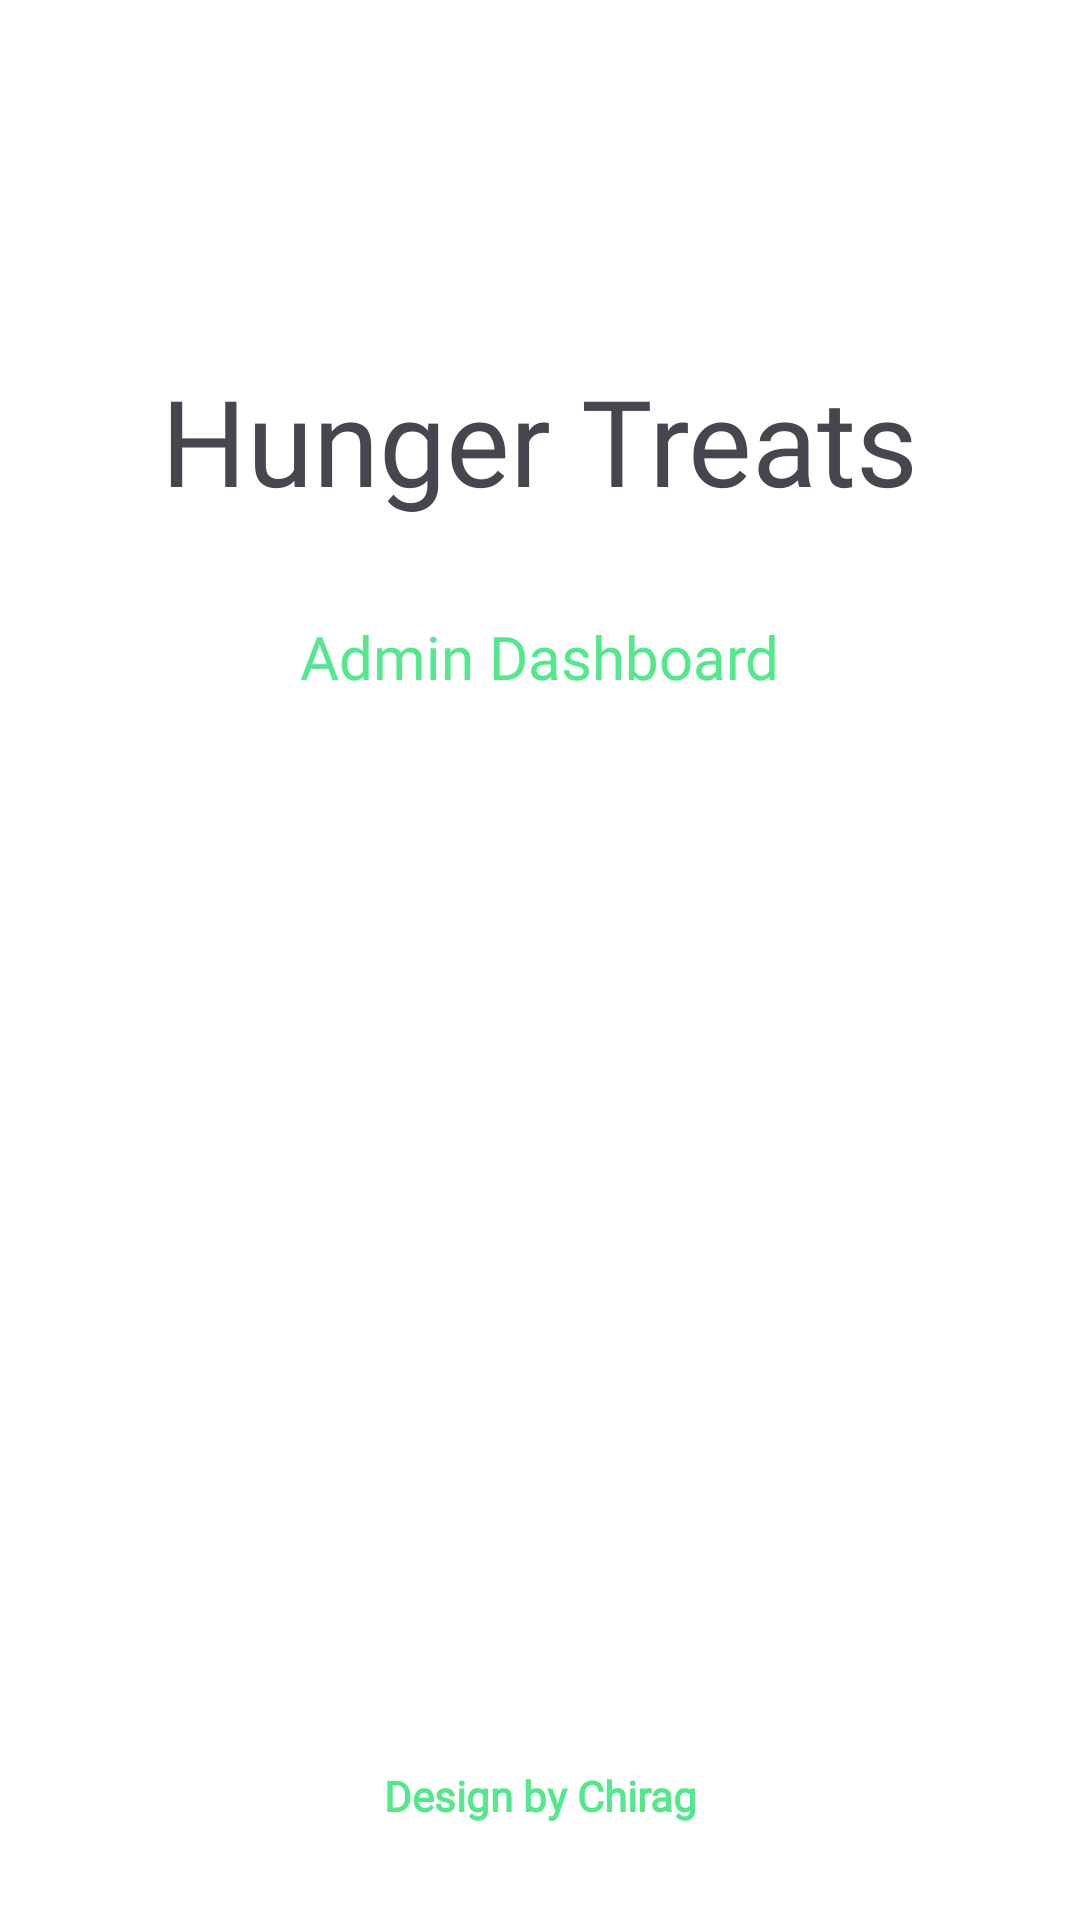

The Android layout XML behind this screen, and the referenced resources:
<!-- AndroidManifest.xml: application theme Theme.AdminHungerTreats -->
<!-- res/layout/activity_splash_screen.xml -->
<?xml version="1.0" encoding="utf-8"?>
<androidx.constraintlayout.widget.ConstraintLayout
    xmlns:android="http://schemas.android.com/apk/res/android"
    xmlns:tools="http://schemas.android.com/tools"
    xmlns:app="http://schemas.android.com/apk/res-auto"
    android:layout_width="match_parent"
    android:layout_height="match_parent"
    tools:context=".SplashScreenActivity"
    android:background="@color/white">

    <ImageView
        android:id="@+id/imageView2"
        android:layout_width="wrap_content"
        android:layout_height="wrap_content"
        android:layout_marginTop="100dp"
        android:src="@drawable/logo"
        app:layout_constraintEnd_toEndOf="parent"
        app:layout_constraintStart_toStartOf="parent"
        app:layout_constraintTop_toTopOf="parent" />

    <TextView
        android:id="@+id/textView"
        android:layout_width="wrap_content"
        android:layout_height="wrap_content"
        android:layout_marginTop="20dp"
        android:fontFamily="@font/yeonsung"
        android:text="Hunger Treats"
        android:textSize="40sp"
        app:layout_constraintEnd_toEndOf="@+id/imageView2"
        app:layout_constraintStart_toStartOf="@+id/imageView2"
        app:layout_constraintTop_toBottomOf="@+id/imageView2" />

    <TextView
        android:id="@+id/textView2"
        android:layout_width="wrap_content"
        android:layout_height="wrap_content"
        android:layout_marginTop="32dp"
        android:textSize="20sp"
        android:fontFamily="@font/yeonsung"
        android:textColor="@color/textColor"
        android:text="Admin Dashboard"
        app:layout_constraintEnd_toEndOf="@+id/textView"
        app:layout_constraintStart_toStartOf="@+id/textView"
        app:layout_constraintTop_toBottomOf="@+id/textView" />

    <TextView
        android:id="@+id/textView3"
        android:layout_width="wrap_content"
        android:layout_height="wrap_content"
        android:layout_marginBottom="32dp"
        android:fontFamily="@font/yeonsung"
        android:text="Design by Chirag"
        android:textColor="@color/textColor"
        android:textStyle="bold"
        app:layout_constraintBottom_toBottomOf="parent"
        app:layout_constraintEnd_toEndOf="parent"
        app:layout_constraintStart_toStartOf="parent" />

  </androidx.constraintlayout.widget.ConstraintLayout>
<!-- resources referenced by this layout -->
<resources>
  <color name="textColor">#53E88B</color>
  <color name="white">#FFFFFFFF</color>
  <style name="Theme.AdminHungerTreats" parent="Base.Theme.AdminHungerTreats" />
  <style name="Base.Theme.AdminHungerTreats" parent="Theme.Material3.DayNight.NoActionBar">
          
          
      </style>
</resources>
